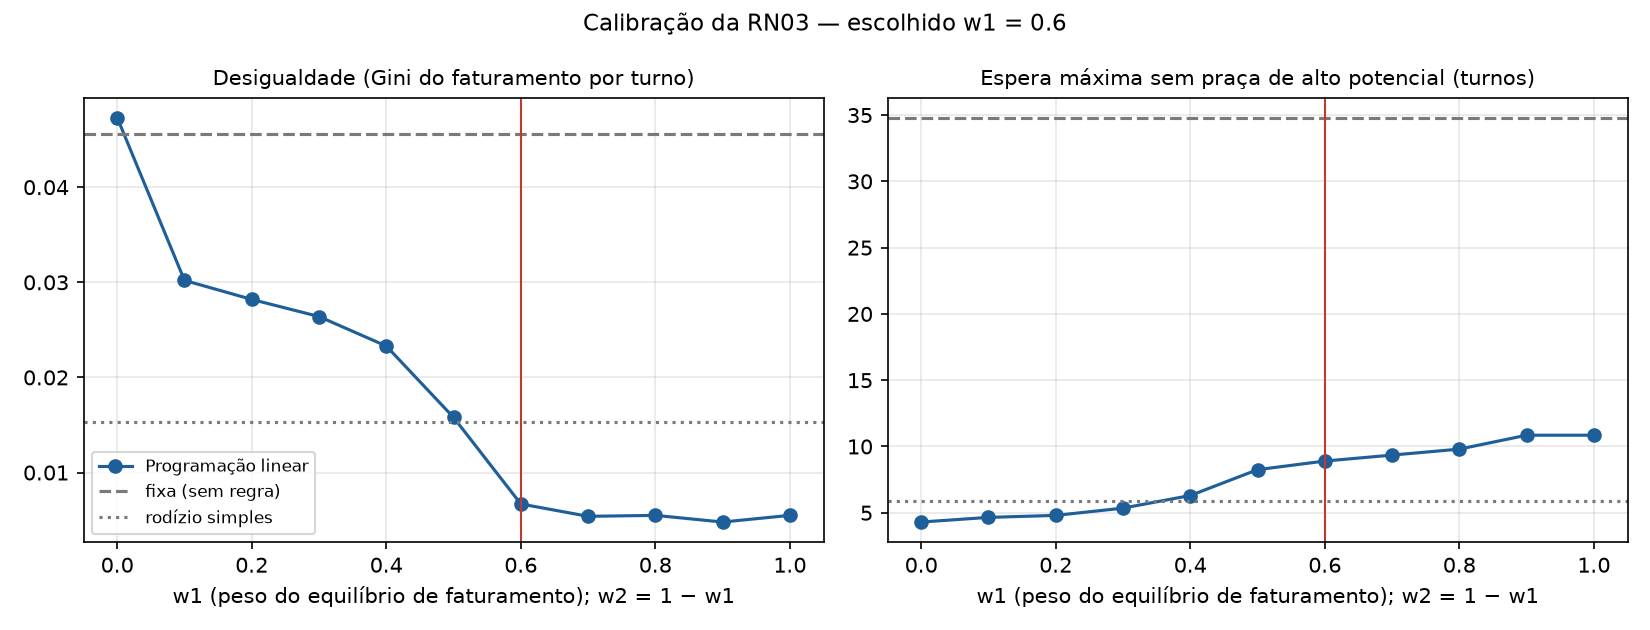

The file beside this chart, header and first rows:
politica, peso_desequilibrio, gini_medio, espera_maxima_media
w1 = 0.0, 0.0, 0.0473, 4.30
w1 = 0.1, 0.1, 0.0302, 4.65
w1 = 0.2, 0.2, 0.0282, 4.80
w1 = 0.3, 0.3, 0.0264, 5.35
w1 = 0.4, 0.4, 0.0233, 6.30
w1 = 0.5, 0.5, 0.0158, 8.25
w1 = 0.6, 0.6, 0.0067, 8.90
w1 = 0.7, 0.7, 0.0054, 9.35
w1 = 0.8, 0.8, 0.0055, 9.80
w1 = 0.9, 0.9, 0.0048, 10.85
w1 = 1.0, 1.0, 0.0055, 10.85
fixa (sem regra), , 0.0456, 34.80
rodízio simples, , 0.0153, 5.90
